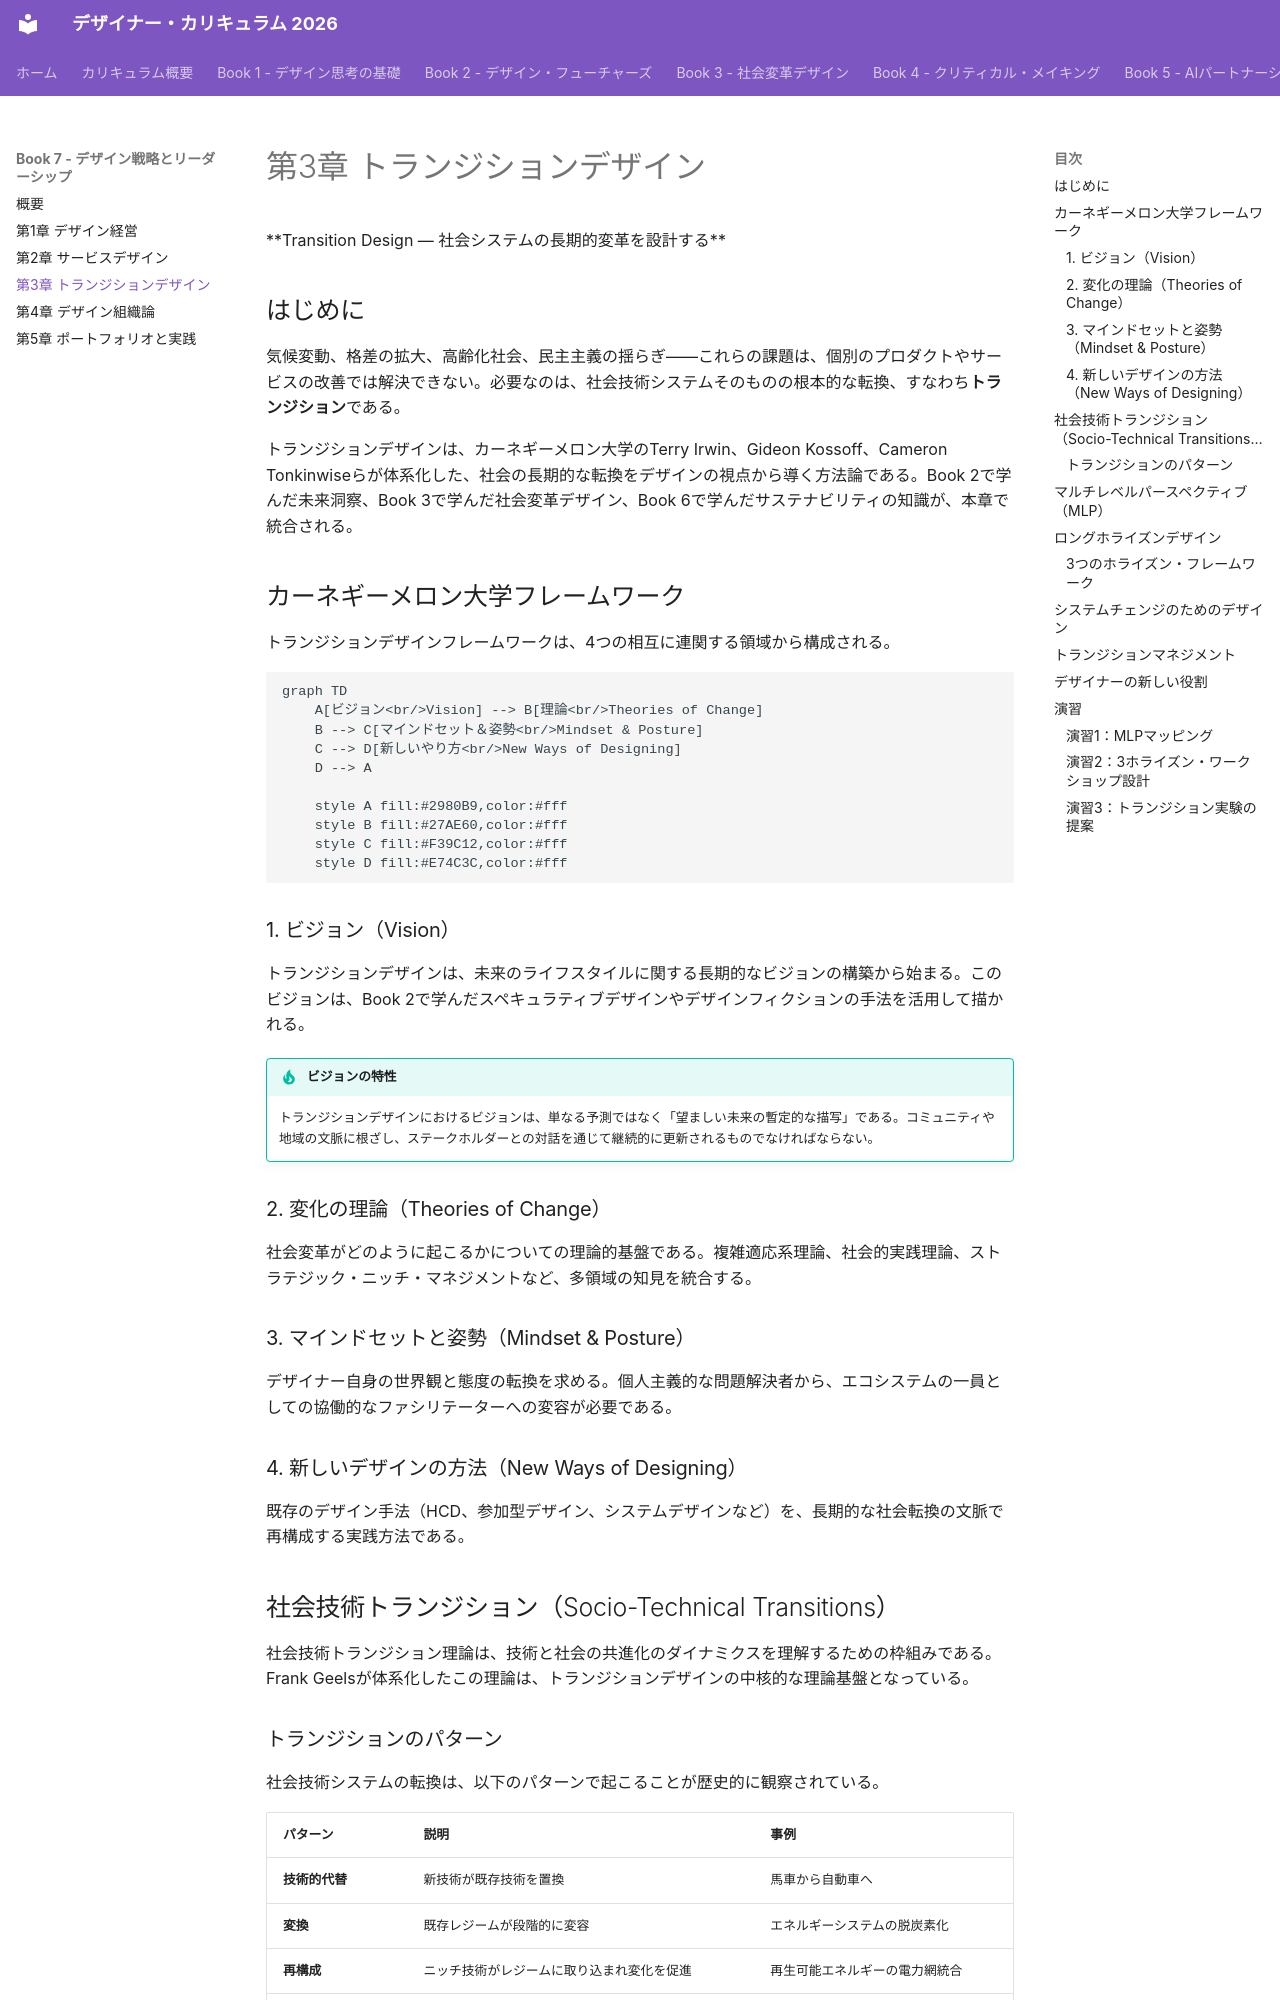

repository: Hide-nu/Designer-curriculum · page: books/07-design-strategy/ch03-transition-design/index.html · generator: mkdocs

# 第3章 トランジションデザイン

<div class="chapter-meta">
**Transition Design — 社会システムの長期的変革を設計する**
</div>

## はじめに

気候変動、格差の拡大、高齢化社会、民主主義の揺らぎ――これらの課題は、個別のプロダクトやサービスの改善では解決できない。必要なのは、社会技術システムそのものの根本的な転換、すなわち**トランジション**である。

トランジションデザインは、カーネギーメロン大学のTerry Irwin、Gideon Kossoff、Cameron Tonkinwiseらが体系化した、社会の長期的な転換をデザインの視点から導く方法論である。Book 2で学んだ未来洞察、Book 3で学んだ社会変革デザイン、Book 6で学んだサステナビリティの知識が、本章で統合される。

## カーネギーメロン大学フレームワーク

トランジションデザインフレームワークは、4つの相互に連関する領域から構成される。

```mermaid
graph TD
    A[ビジョン<br/>Vision] --> B[理論<br/>Theories of Change]
    B --> C[マインドセット＆姿勢<br/>Mindset & Posture]
    C --> D[新しいやり方<br/>New Ways of Designing]
    D --> A

    style A fill:#2980B9,color:#fff
    style B fill:#27AE60,color:#fff
    style C fill:#F39C12,color:#fff
    style D fill:#E74C3C,color:#fff
```

### 1. ビジョン（Vision）

トランジションデザインは、未来のライフスタイルに関する長期的なビジョンの構築から始まる。このビジョンは、Book 2で学んだスペキュラティブデザインやデザインフィクションの手法を活用して描かれる。

!!! tip "ビジョンの特性"
    トランジションデザインにおけるビジョンは、単なる予測ではなく「望ましい未来の暫定的な描写」である。コミュニティや地域の文脈に根ざし、ステークホルダーとの対話を通じて継続的に更新されるものでなければならない。

### 2. 変化の理論（Theories of Change）

社会変革がどのように起こるかについての理論的基盤である。複雑適応系理論、社会的実践理論、ストラテジック・ニッチ・マネジメントなど、多領域の知見を統合する。

### 3. マインドセットと姿勢（Mindset & Posture）

デザイナー自身の世界観と態度の転換を求める。個人主義的な問題解決者から、エコシステムの一員としての協働的なファシリテーターへの変容が必要である。

### 4. 新しいデザインの方法（New Ways of Designing）

既存のデザイン手法（HCD、参加型デザイン、システムデザインなど）を、長期的な社会転換の文脈で再構成する実践方法である。

## 社会技術トランジション（Socio-Technical Transitions）

社会技術トランジション理論は、技術と社会の共進化のダイナミクスを理解するための枠組みである。Frank Geelsが体系化したこの理論は、トランジションデザインの中核的な理論基盤となっている。

### トランジションのパターン

社会技術システムの転換は、以下のパターンで起こることが歴史的に観察されている。

| パターン | 説明 | 事例 |
|----------|------|------|
| **技術的代替** | 新技術が既存技術を置換 | 馬車から自動車へ |
| **変換** | 既存レジームが段階的に変容 | エネルギーシステムの脱炭素化 |
| **再構成** | ニッチ技術がレジームに取り込まれ変化を促進 | 再生可能エネルギーの電力網統合 |
| **脱整列・再整列** | 既存レジームが崩壊し新たな構成が出現 | COVID-19後の働き方の転換 |
